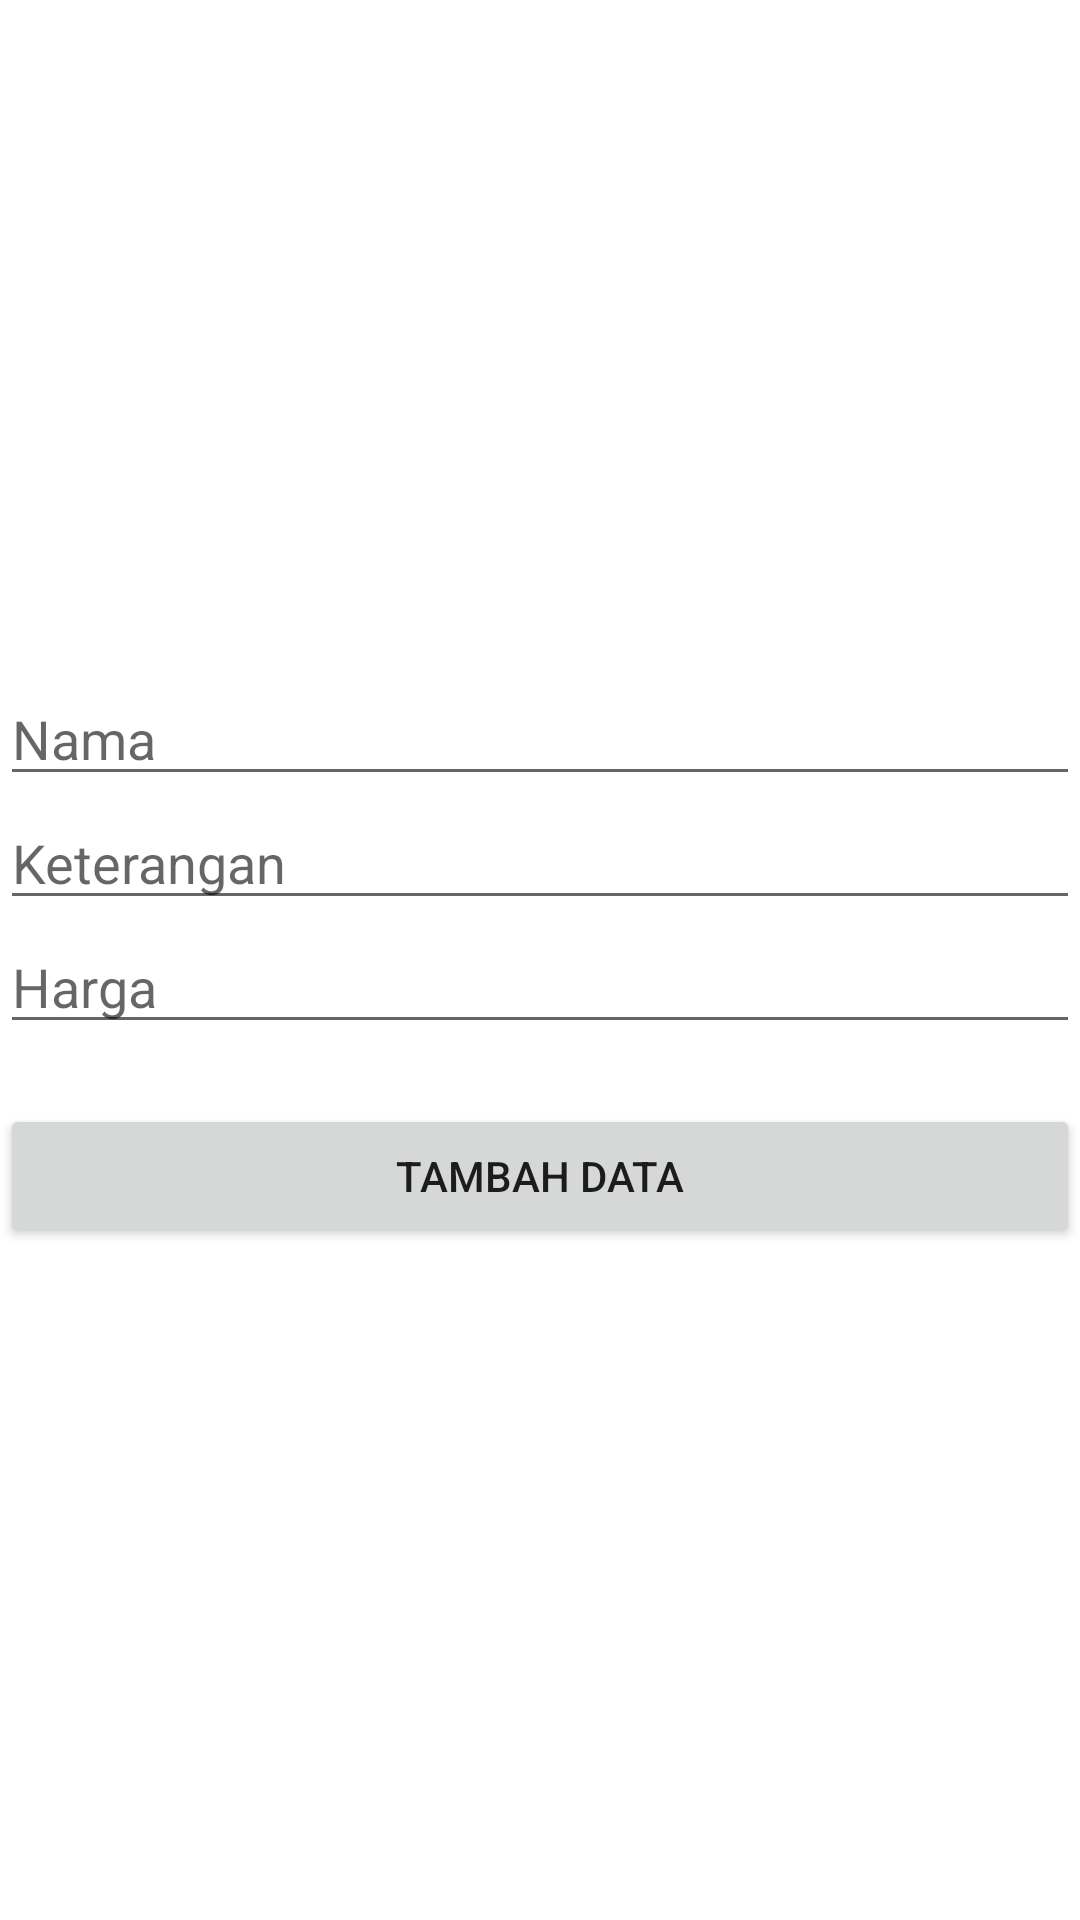

The Android layout XML behind this screen, and the referenced resources:
<!-- AndroidManifest.xml: application theme Theme.ClientAPILatifahAfra -->
<!-- res/layout/activity_tambah.xml -->
<?xml version="1.0" encoding="utf-8"?>
<RelativeLayout xmlns:android="http://schemas.android.com/apk/res/android"
    xmlns:app="http://schemas.android.com/apk/res-auto"
    xmlns:tools="http://schemas.android.com/tools"
    android:layout_width="match_parent"
    android:layout_height="match_parent"
    tools:context=".activity.TambahActivity"
    android:layout_margin="20dp">

    <LinearLayout
        android:layout_width="match_parent"
        android:layout_height="match_parent"
        android:orientation="vertical"
        android:gravity="center">

        <LinearLayout
            android:layout_width="match_parent"
            android:layout_height="wrap_content"
            android:orientation="vertical">

            <EditText
                android:id="@+id/etnama"
                android:layout_width="match_parent"
                android:layout_height="wrap_content"
                android:hint="Nama"/>

            <EditText
                android:id="@+id/etketerangan"
                android:layout_width="match_parent"
                android:layout_height="wrap_content"
                android:hint="Keterangan"/>

            <EditText
                android:id="@+id/etharga"
                android:layout_width="match_parent"
                android:layout_height="wrap_content"
                android:hint="Harga"
                android:inputType="number"/>

        </LinearLayout>

        <Button
            android:id="@+id/btntambah"
            android:layout_width="match_parent"
            android:layout_height="wrap_content"
            android:text="Tambah data"
            android:layout_marginTop="20dp"/>


    </LinearLayout>
</RelativeLayout>
<!-- resources referenced by this layout -->
<resources>
  <style name="Theme.ClientAPILatifahAfra" parent="Theme.MaterialComponents.DayNight.DarkActionBar">
          
          <item name="colorPrimary">@color/purple_500</item>
          <item name="colorPrimaryVariant">@color/purple_700</item>
          <item name="colorOnPrimary">@color/white</item>
          
          <item name="colorSecondary">@color/teal_200</item>
          <item name="colorSecondaryVariant">@color/teal_700</item>
          <item name="colorOnSecondary">@color/black</item>
          
          <item name="android:statusBarColor" tools:targetApi="l">?attr/colorPrimaryVariant</item>
          
      </style>
  <color name="purple_500">#FF6200EE</color>
  <color name="purple_700">#FF3700B3</color>
  <color name="white">#FFFFFFFF</color>
  <color name="teal_200">#FF03DAC5</color>
  <color name="teal_700">#FF018786</color>
  <color name="black">#FF000000</color>
</resources>
